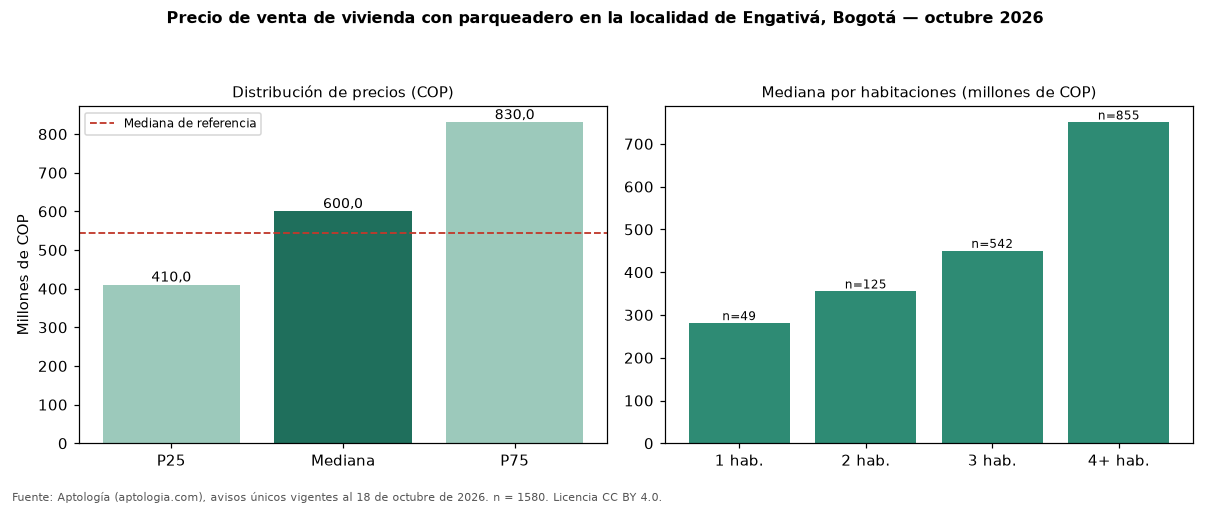

The data file committed next to this chart (first rows):
seccion, metrica, valor_cop, n
precio, p25, 410000000, 1580
precio, mediana, 600000000, 1580
precio, p75, 830000000, 1580
cop_por_m2, p25, 3228178, 1580
cop_por_m2, mediana, 4701618, 1580
cop_por_m2, p75, 6065138, 1580
area, area_mediana_m2, 132.5, 1580
habitaciones, 1, 280934562, 49
habitaciones, 2, 355000000, 125
habitaciones, 3, 450000000, 542
habitaciones, 4+, 750000000, 855
administracion, mediana, 280000, 560
estrato, moda, 3, 
parqueadero, porcentaje_con_parqueadero, 100.0, 1580
referencia, mediana_referencia, 545000000, 2436
referencia, mediana_cop_por_m2_referencia, 4600000, 2436
comparacion, mediana_grupo_opuesto, 337500000, 386
